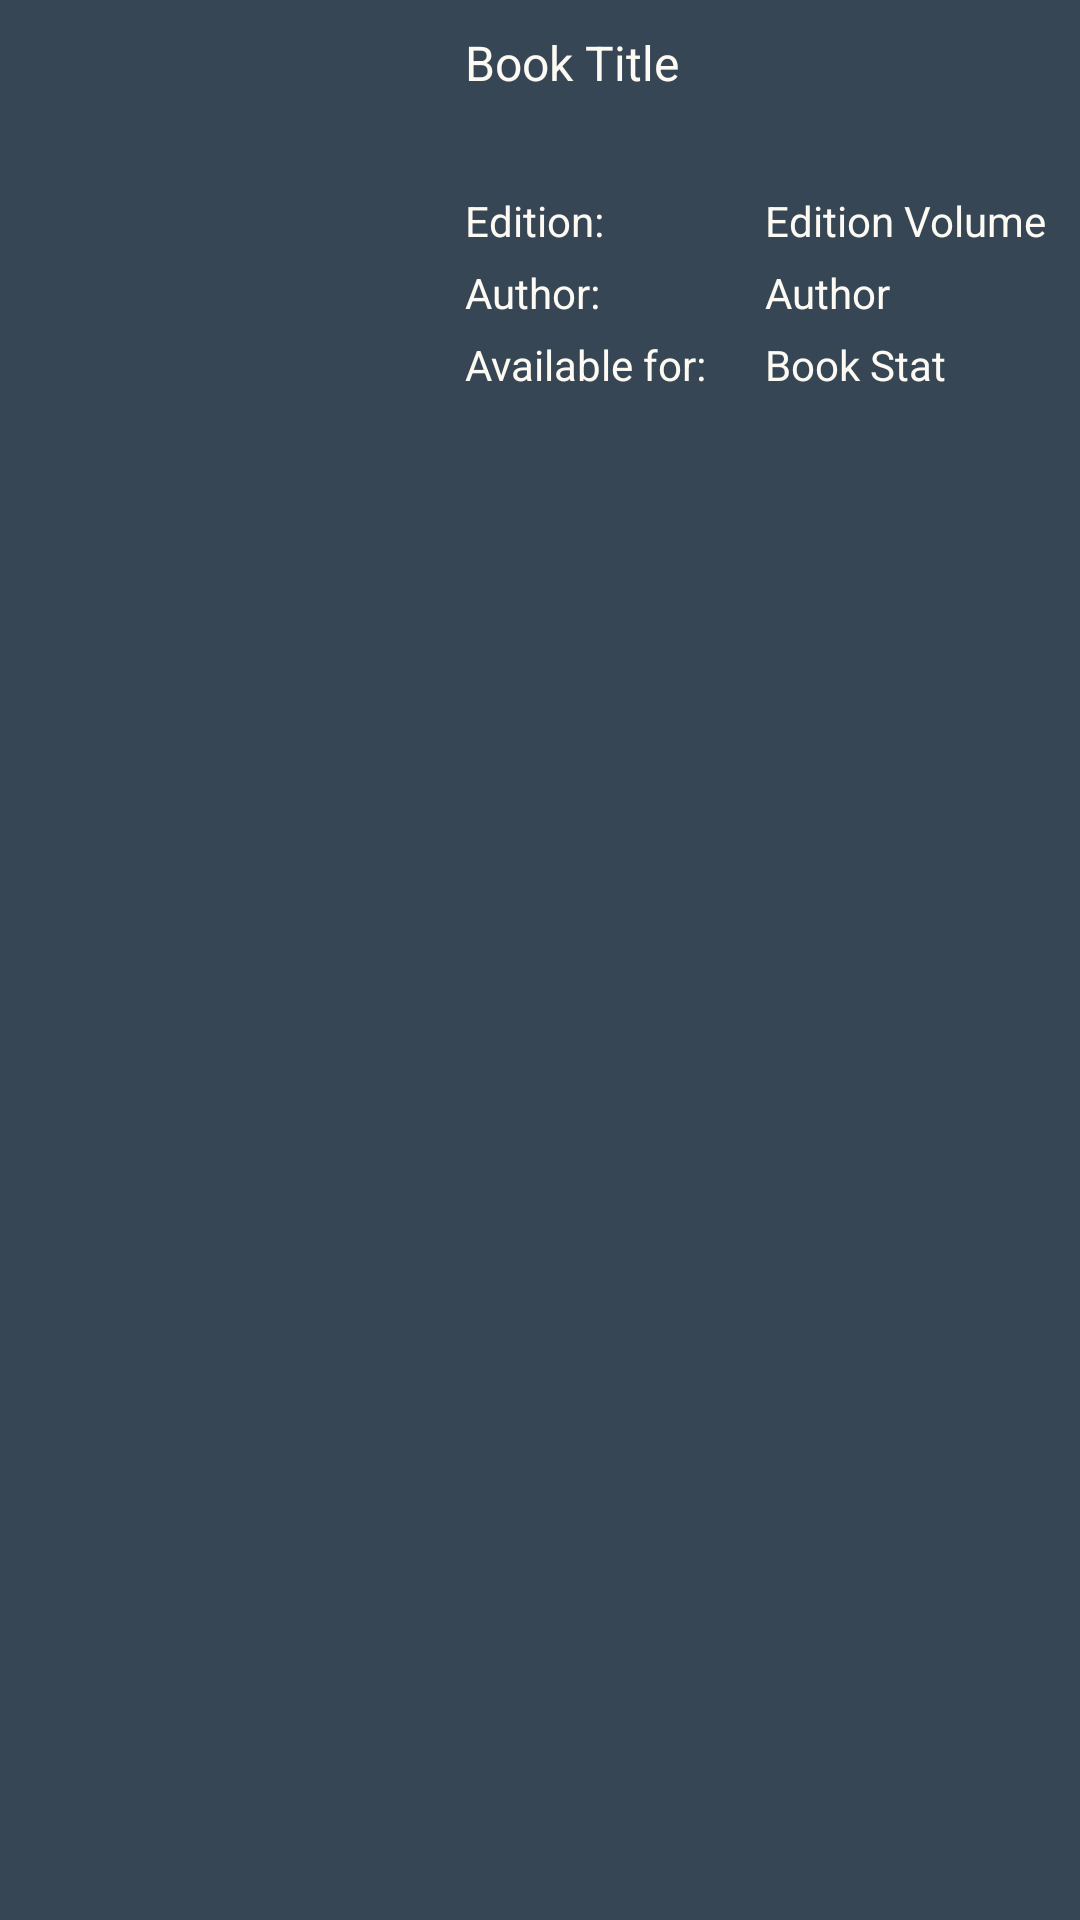

Reconstruct the res/layout file that produces this screen, plus the resources it refers to.
<!-- AndroidManifest.xml: application theme Theme.TextTrader -->
<!-- res/layout/booklist_item.xml -->
<?xml version="1.0" encoding="utf-8"?>
<androidx.constraintlayout.widget.ConstraintLayout xmlns:android="http://schemas.android.com/apk/res/android"
    xmlns:app="http://schemas.android.com/apk/res-auto"
    xmlns:tools="http://schemas.android.com/tools"
    android:layout_width="match_parent"
    android:layout_height="150dp"
    android:background="@color/Home_2"
    >

    <ImageView
        android:id="@+id/book_image"
        android:layout_width="120dp"
        android:layout_height="120dp"
        android:layout_marginStart="15dp"
        android:layout_marginTop="15dp"
        app:layout_constraintStart_toStartOf="parent"
        app:layout_constraintTop_toTopOf="parent"
        tools:srcCompat="@tools:sample/avatars"
        android:contentDescription="Textbook's image" />

    <TextView
        android:id="@+id/book_title"
        android:layout_width="158dp"
        android:layout_height="24dp"
        android:layout_marginStart="20dp"
        android:layout_marginTop="10dp"
        android:text="Book Title"
        android:textColor="@color/Font_Color_1"
        android:textSize="16sp"
        app:layout_constraintStart_toEndOf="@+id/book_image"
        app:layout_constraintTop_toTopOf="parent" />

    <TextView
        android:id="@+id/edition_volume_text"
        android:layout_width="90dp"
        android:layout_height="wrap_content"
        android:layout_marginStart="20dp"
        android:layout_marginTop="30dp"
        android:text="Edition:"
        android:textColor="@color/Font_Color_1"
        app:layout_constraintStart_toEndOf="@+id/book_image"
        app:layout_constraintTop_toBottomOf="@+id/book_title" />

    <TextView
        android:id="@+id/edition_volume"
        android:layout_width="wrap_content"
        android:layout_height="wrap_content"
        android:layout_marginStart="10dp"
        android:layout_marginTop="30dp"
        android:text="Edition Volume"
        android:textColor="@color/Font_Color_1"
        app:layout_constraintStart_toEndOf="@+id/edition_volume_text"
        app:layout_constraintTop_toBottomOf="@+id/book_title" />

    <TextView
        android:id="@+id/author_text"
        android:layout_width="90dp"
        android:layout_height="wrap_content"
        android:layout_marginStart="20dp"
        android:layout_marginTop="5dp"
        android:text="Author:"
        android:textColor="@color/Font_Color_1"
        app:layout_constraintStart_toEndOf="@+id/book_image"
        app:layout_constraintTop_toBottomOf="@+id/edition_volume_text" />

    <TextView
        android:id="@+id/author"
        android:layout_width="wrap_content"
        android:layout_height="wrap_content"
        android:layout_marginStart="10dp"
        android:layout_marginTop="5dp"
        android:text="Author"
        android:textColor="@color/Font_Color_1"
        app:layout_constraintStart_toEndOf="@+id/author_text"
        app:layout_constraintTop_toBottomOf="@+id/edition_volume" />

    <TextView
        android:id="@+id/book_status_text"
        android:layout_width="90dp"
        android:layout_height="wrap_content"
        android:layout_marginStart="20dp"
        android:layout_marginTop="5dp"
        android:text="Available for:"
        android:textColor="@color/Font_Color_1"
        app:layout_constraintStart_toEndOf="@+id/book_image"
        app:layout_constraintTop_toBottomOf="@+id/author_text" />

    <TextView
        android:id="@+id/book_status"
        android:layout_width="wrap_content"
        android:layout_height="wrap_content"
        android:layout_marginStart="10dp"
        android:layout_marginTop="5dp"
        android:text="Book Stat"
        android:textColor="@color/Font_Color_1"
        app:layout_constraintStart_toEndOf="@+id/book_status_text"
        app:layout_constraintTop_toBottomOf="@+id/author" />

</androidx.constraintlayout.widget.ConstraintLayout>
<!-- resources referenced by this layout -->
<resources>
  <color name="Font_Color_1">#FDFAF3</color>
  <color name="Home_2">#364655</color>
  <style name="Theme.TextTrader" parent="Theme.MaterialComponents.DayNight.DarkActionBar">
          
          <item name="colorPrimary">@color/purple_500</item>
          <item name="colorPrimaryVariant">@color/purple_700</item>
          <item name="colorOnPrimary">@color/white</item>
          
          <item name="colorSecondary">@color/teal_200</item>
          <item name="colorSecondaryVariant">@color/teal_700</item>
          <item name="colorOnSecondary">@color/black</item>
          
          <item name="android:statusBarColor" tools:targetApi="l">?attr/colorPrimaryVariant</item>
          
      </style>
  <color name="purple_500">#FF6200EE</color>
  <color name="purple_700">#FF3700B3</color>
  <color name="white">#FFFFFFFF</color>
  <color name="teal_200">#FF03DAC5</color>
  <color name="teal_700">#FF018786</color>
  <color name="black">#FF000000</color>
</resources>
